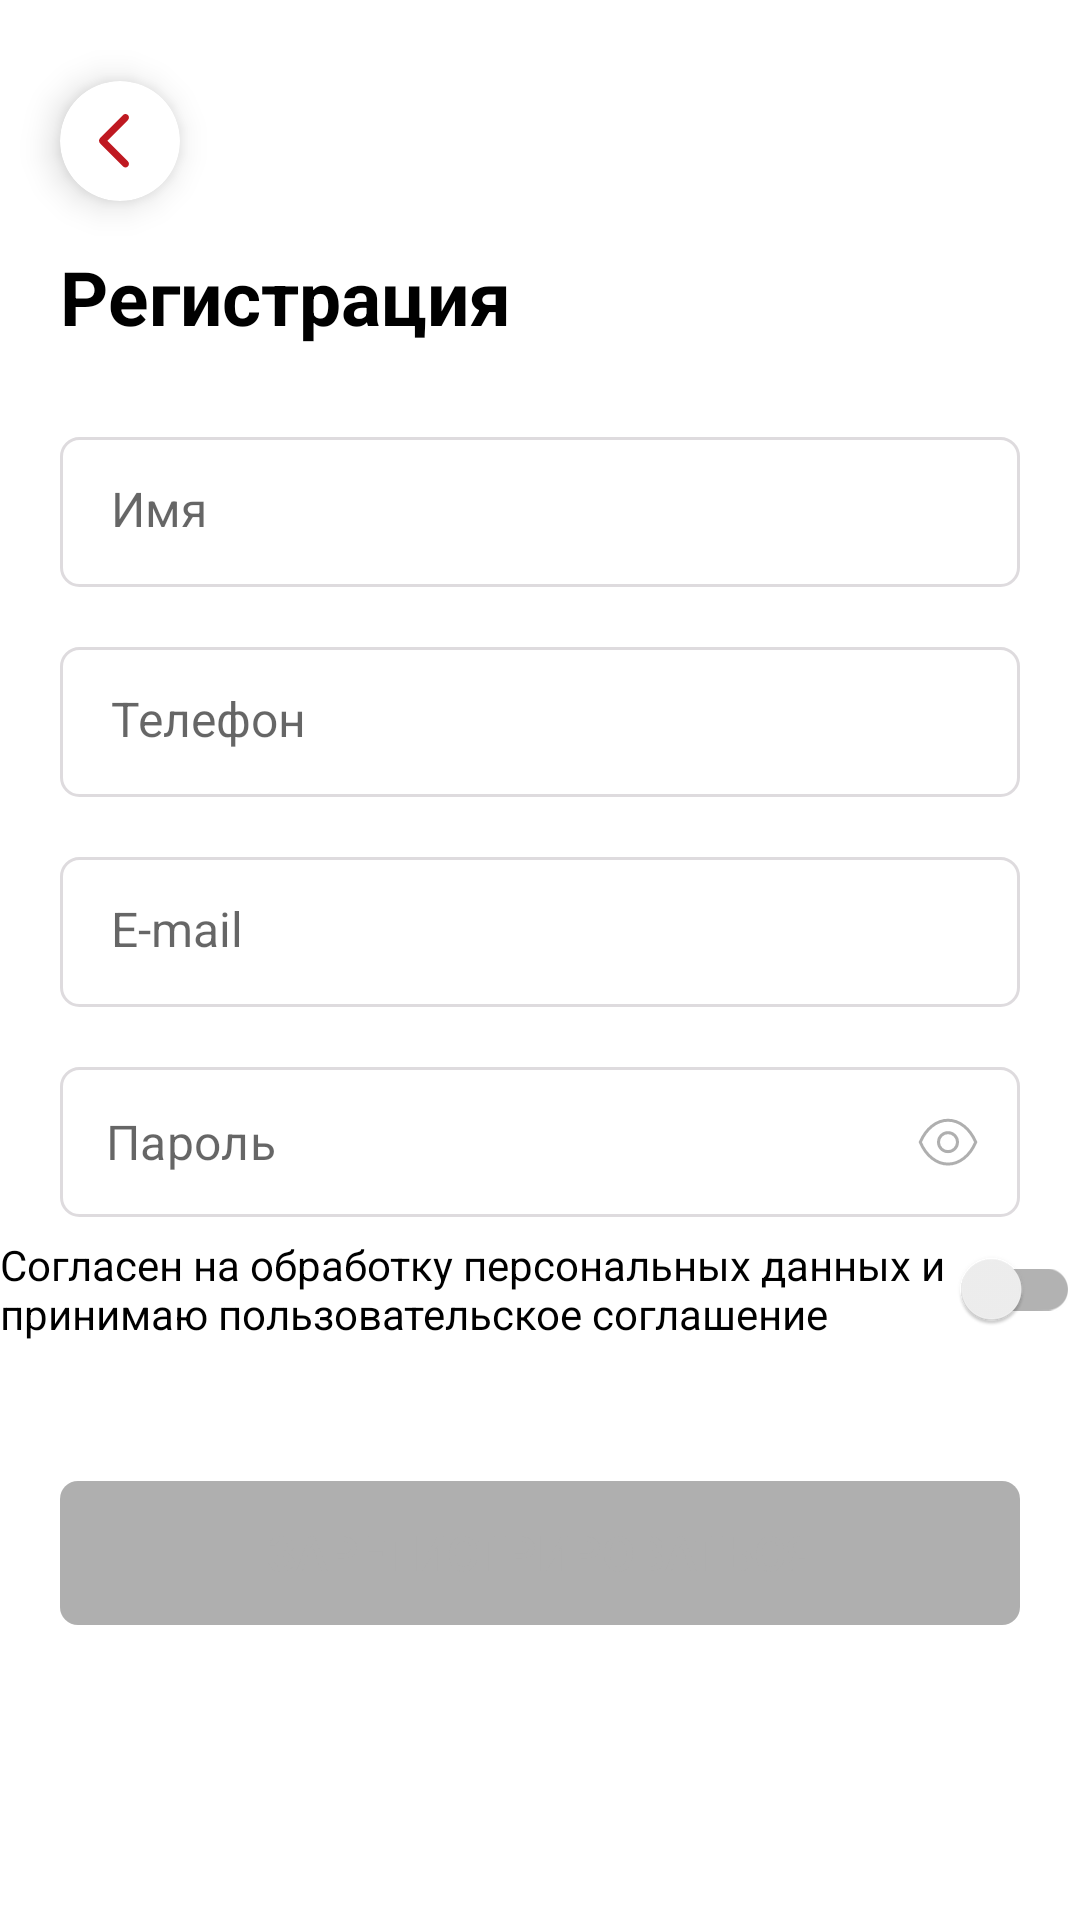

The Android layout XML behind this screen, and the referenced resources:
<!-- AndroidManifest.xml: application theme Theme.CurtainSpb -->
<!-- res/layout/fragment_registration.xml -->
<?xml version="1.0" encoding="utf-8"?>
<LinearLayout xmlns:android="http://schemas.android.com/apk/res/android"
    xmlns:tools="http://schemas.android.com/tools"
    android:layout_width="match_parent"
    android:layout_height="match_parent"
    xmlns:app="http://schemas.android.com/apk/res-auto"
    android:orientation="vertical"
    tools:context=".ui.auth.registration.RegistrationFragment">

    <androidx.cardview.widget.CardView
        android:id="@+id/f_registration_back"
        android:layout_width="40dp"
        android:layout_height="40dp"
        android:layout_marginStart="20dp"
        android:layout_marginTop="27dp"
        app:cardCornerRadius="100dp"
        app:cardElevation="7dp">

        <ImageView
            android:id="@+id/iv_photo"
            android:layout_width="10dp"
            android:layout_height="18dp"
            android:layout_gravity="center"
            android:layout_marginEnd="2dp"
            android:background="@drawable/ic_left" />
    </androidx.cardview.widget.CardView>

    <TextView
        android:layout_width="wrap_content"
        android:layout_height="wrap_content"
        android:layout_marginStart="20dp"
        android:layout_marginTop="15dp"
        android:text="Регистрация"
        android:textColor="@color/black"
        android:textSize="25sp"
        android:textStyle="bold" />

    <RelativeLayout
        android:layout_width="match_parent"
        android:layout_height="50dp"
        android:layout_marginHorizontal="20dp"
        android:layout_marginTop="30dp"
        android:background="@drawable/shape_edit_text">

        <EditText
            android:id="@+id/fragment_registration_name"
            android:layout_width="match_parent"
            android:layout_height="wrap_content"
            android:background="@null"
            android:hint=" Имя"
            android:padding="13dp"
            android:textSize="16sp" />

    </RelativeLayout>

    <RelativeLayout
        android:layout_width="match_parent"
        android:layout_height="50dp"
        android:layout_marginHorizontal="20dp"
        android:layout_marginTop="20dp"
        android:background="@drawable/shape_edit_text">

        <EditText
            android:id="@+id/fragment_registration_phone"
            android:layout_width="match_parent"
            android:layout_height="wrap_content"
            android:background="@null"
            android:hint=" Телефон"
            android:padding="13dp"
            android:textSize="16sp" />

    </RelativeLayout>

    <RelativeLayout
        android:layout_width="match_parent"
        android:layout_height="50dp"
        android:layout_marginHorizontal="20dp"
        android:layout_marginTop="20dp"
        android:background="@drawable/shape_edit_text">

        <EditText
            android:id="@+id/fragment_registration_email"
            android:layout_width="match_parent"
            android:layout_height="wrap_content"
            android:background="@null"
            android:hint=" E-mail"
            android:padding="13dp"
            android:textSize="16sp" />

    </RelativeLayout>

    <com.google.android.material.textfield.TextInputLayout
        android:id="@+id/authorization_password_et"
        android:layout_width="match_parent"
        android:layout_height="wrap_content"
        android:layout_marginHorizontal="20dp"
        android:layout_marginTop="20dp"
        android:background="@drawable/shape_edit_text"
        app:boxBackgroundColor="@color/white"
        app:boxBackgroundMode="none"
        app:boxStrokeColor="@color/white"
        app:hintEnabled="false"
        app:layout_constraintLeft_toRightOf="@+id/ic_password"
        app:layout_constraintTop_toBottomOf="@+id/authorization_view1"
        app:passwordToggleDrawable="@drawable/ic_eye_on"
        app:passwordToggleEnabled="true"
        app:passwordToggleTint="@color/gray">

        <androidx.appcompat.widget.AppCompatEditText
            android:id="@+id/fragment_registration_password"
            android:layout_width="match_parent"
            android:layout_height="50dp"
            android:cursorVisible="true"
            android:hint=" Пароль"
            android:inputType="textPassword"
            android:lines="1"
            android:paddingStart="11dp"
            android:paddingTop="0dp"
            android:paddingBottom="0dp"

            />

    </com.google.android.material.textfield.TextInputLayout>

    <androidx.appcompat.widget.SwitchCompat
        android:id="@+id/fragment_registration_switch"
        android:layout_width="match_parent"
        android:layout_height="wrap_content"
        android:layout_marginHorizontal="@dimen/_20sdp"
        android:layout_marginTop="@dimen/_40sdp"
        android:text="Согласен на обработку персональных данных и принимаю пользовательское соглашение" />


    <Button
        android:id="@+id/registration_login_button"
        android:layout_width="match_parent"
        android:layout_height="wrap_content"
        android:layout_marginHorizontal="20dp"
        android:layout_marginTop="40dp"
        android:background="@drawable/shape_button_bg"
        android:enabled="false"
        android:textColor="@color/button_text"
        android:gravity="center"
        android:text="ЗАРЕГИСТРИРОВАТЬСЯ"
        android:textSize="16sp" />

</LinearLayout>
<!-- resources referenced by this layout -->
<resources>
  <color name="black">#FF000000</color>
  <color name="gray">#AFAFAF</color>
  <color name="white">#FFFFFFFF</color>
  <!-- drawable ic_eye_on (drawable) -->
  <vector xmlns:android="http://schemas.android.com/apk/res/android"
      android:width="24dp"
      android:height="24dp"
      android:viewportWidth="24"
      android:viewportHeight="24">
    <path
        android:strokeWidth="1"
        android:pathData="M15.1615,12.0531C15.1615,13.7991 13.7455,15.2141 11.9995,15.2141C10.2535,15.2141 8.8385,13.7991 8.8385,12.0531C8.8385,10.3061 10.2535,8.8911 11.9995,8.8911C13.7455,8.8911 15.1615,10.3061 15.1615,12.0531Z"
        android:strokeLineJoin="round"
        android:fillColor="#00000000"
        android:fillType="evenOdd"
        android:strokeColor="#AFAFAF"
        android:strokeLineCap="round"/>
    <path
        android:strokeWidth="1"
        android:pathData="M11.998,19.3549C15.806,19.3549 19.289,16.6169 21.25,12.0529C19.289,7.4889 15.806,4.7509 11.998,4.7509H12.002C8.194,4.7509 4.711,7.4889 2.75,12.0529C4.711,16.6169 8.194,19.3549 12.002,19.3549H11.998Z"
        android:strokeLineJoin="round"
        android:fillColor="#00000000"
        android:fillType="evenOdd"
        android:strokeColor="#AFAFAF"
        android:strokeLineCap="round"/>
  </vector>
  <!-- drawable ic_left (drawable) -->
  <vector xmlns:android="http://schemas.android.com/apk/res/android"
      android:width="12dp"
      android:height="21dp"
      android:viewportWidth="12"
      android:viewportHeight="21">
    <path
        android:pathData="M9.6094,20.3906C9.8672,20.6484 10.1953,20.7891 10.582,20.7891C11.3555,20.7891 11.9766,20.1797 11.9766,19.4062C11.9766,19.0195 11.8125,18.668 11.543,18.3984L3.3398,10.3828L11.543,2.3906C11.8125,2.1211 11.9766,1.7578 11.9766,1.3828C11.9766,0.6094 11.3555,0 10.582,0C10.1953,0 9.8672,0.1406 9.6094,0.3984L0.4922,9.3047C0.1641,9.6094 0.0117,9.9844 0,10.3945C0,10.8047 0.1641,11.1562 0.4922,11.4727L9.6094,20.3906Z"
        android:fillColor="#BF1921"/>
  </vector>
  <!-- drawable shape_button_bg (drawable) -->
  <?xml version="1.0" encoding="utf-8"?>
  <ripple xmlns:android="http://schemas.android.com/apk/res/android"
          android:color="#20000000">
      <item>
          <shape>
  
              <corners android:radius="6dp"/>
  
              <solid android:color="@color/button_background" />
          </shape>
      </item>
  </ripple>
  <!-- drawable shape_edit_text (drawable) -->
  <?xml version="1.0" encoding="utf-8"?>
  <shape xmlns:android="http://schemas.android.com/apk/res/android">
  
      <corners android:radius="6dp" />
  
      <stroke
          android:width="1dp"
          android:color="@color/lightGray" />
  </shape>
  <style name="Theme.CurtainSpb" parent="Theme.MaterialComponents.DayNight.NoActionBar">
          
          <item name="colorPrimary">@color/purple_500</item>
          <item name="colorPrimaryVariant">@color/purple_700</item>
          <item name="colorOnPrimary">@color/white</item>
          
          <item name="colorSecondary">@color/teal_200</item>
          <item name="colorSecondaryVariant">@color/teal_700</item>
          <item name="colorOnSecondary">@color/black</item>
          
          <item name="android:windowLightStatusBar" tools:targetApi="m">true</item>
          <item name="android:statusBarColor" tools:targetApi="lollipop">@android:color/transparent</item>
          
          <item name="android:windowBackground">@android:color/white</item>
      </style>
  <color name="lightGray">#DEDBDE</color>
  <color name="purple_500">#BF1921</color>
  <color name="purple_700">#BF1921</color>
  <color name="teal_200">#BF1921</color>
  <color name="teal_700">#BF1921</color>
</resources>
